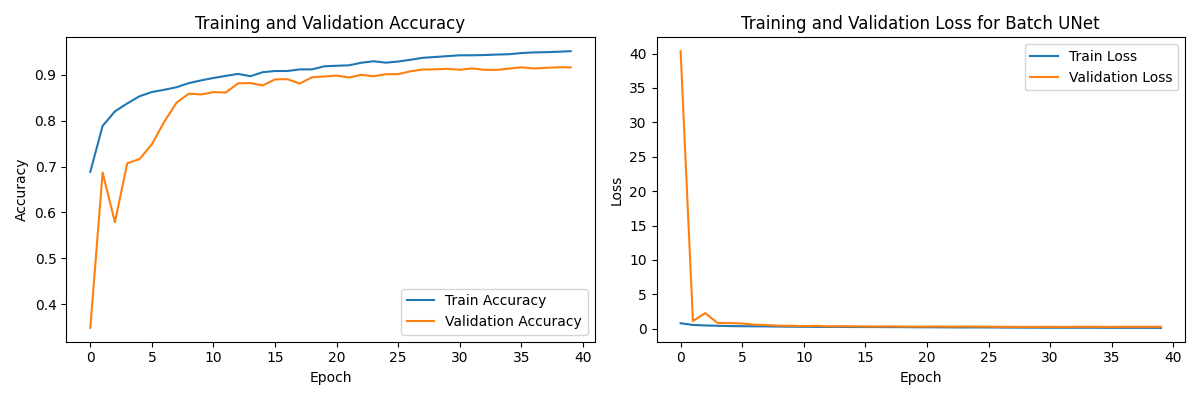

Data behind this chart, as committed beside it:
loss, accuracy, val_loss, val_accuracy, lr
0.7878, 0.6886, 40.35, 0.348, 0.001
0.5472, 0.7888, 1.114, 0.6868, 0.001
0.4661, 0.8205, 2.259, 0.5787, 0.001
0.4201, 0.8378, 0.8243, 0.7071, 0.001
0.3782, 0.8535, 0.8116, 0.7164, 0.001
0.3533, 0.8627, 0.7448, 0.7489, 0.001
0.3417, 0.8676, 0.585, 0.7976, 0.001
0.329, 0.8732, 0.5172, 0.8394, 0.001
0.304, 0.8822, 0.4305, 0.8592, 0.001
0.2877, 0.8881, 0.4197, 0.8575, 0.001
0.2738, 0.8934, 0.3669, 0.8624, 0.001
0.2618, 0.898, 0.4092, 0.8617, 0.001
0.2496, 0.9023, 0.3329, 0.8817, 0.001
0.2631, 0.8972, 0.3608, 0.8822, 0.001
0.2394, 0.906, 0.3391, 0.8771, 0.001
0.2327, 0.9085, 0.3258, 0.8903, 0.001
0.2338, 0.9086, 0.313, 0.8908, 0.001
0.2232, 0.912, 0.3378, 0.8812, 0.001
0.2241, 0.9121, 0.307, 0.8949, 0.001
0.2042, 0.9189, 0.2891, 0.8966, 0.001
0.2013, 0.92, 0.296, 0.8986, 0.001
0.1988, 0.921, 0.3095, 0.8945, 0.001
0.1829, 0.9266, 0.2886, 0.9002, 0.001
0.1734, 0.9299, 0.3068, 0.8972, 0.001
0.1827, 0.9268, 0.3006, 0.9015, 0.001
0.176, 0.9293, 0.2886, 0.9018, 0.001
0.165, 0.9331, 0.2632, 0.9081, 0.0005
0.1522, 0.9374, 0.2668, 0.9119, 0.0005
0.1479, 0.9391, 0.2568, 0.9122, 0.0005
0.1421, 0.9411, 0.2603, 0.9133, 0.0005
0.1375, 0.9429, 0.2691, 0.9113, 0.0005
0.1369, 0.9429, 0.2496, 0.9144, 0.0005
0.1353, 0.9434, 0.2687, 0.9111, 0.0005
0.1324, 0.9445, 0.2756, 0.911, 0.0005
0.1306, 0.9453, 0.2628, 0.9137, 0.0005
0.1241, 0.9478, 0.2632, 0.9167, 0.00025
0.1206, 0.9492, 0.267, 0.9142, 0.00025
0.1189, 0.9497, 0.2747, 0.9156, 0.00025
0.1163, 0.9507, 0.2689, 0.9168, 0.000125
0.1135, 0.9519, 0.2725, 0.9165, 0.000125
